pico-8 play session: hold ← + tap ❎

[t = 4 s] hold ← ~4s, tap ❎ ~7×
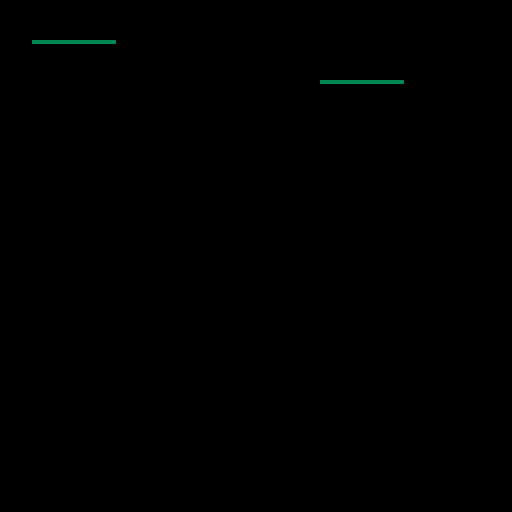

pico-8 cartridge
version 8
__lua__
t = 0

function _update()
	t += 1
	x1 = sin(t/128)*64 + 64
	x2 = abs(sin(t/128))*128
	x3 = sin(t/64)*64 + 64
end

function _draw()
	cls()
	line(x1-10,10,x1+10,10,3)
	line(x2-10,20,x2+10,20,3)
	line(x3-10,30,x3+10,30,t % 16)
end
__gfx__
00000000000000000000000000000000000000000000000000000000000000000000000000000000000000000000000000000000000000000000000000000000
00000000000000000000000000000000000000000000000000000000000000000000000000000000000000000000000000000000000000000000000000000000
00700700000000000000000000000000000000000000000000000000000000000000000000000000000000000000000000000000000000000000000000000000
00077000000000000000000000000000000000000000000000000000000000000000000000000000000000000000000000000000000000000000000000000000
00077000000000000000000000000000000000000000000000000000000000000000000000000000000000000000000000000000000000000000000000000000
00700700000000000000000000000000000000000000000000000000000000000000000000000000000000000000000000000000000000000000000000000000
00000000000000000000000000000000000000000000000000000000000000000000000000000000000000000000000000000000000000000000000000000000
00000000000000000000000000000000000000000000000000000000000000000000000000000000000000000000000000000000000000000000000000000000
00000000000000000000000000000000000000000000000000000000000000000000000000000000000000000000000000000000000000000000000000000000
00000000000000000000000000000000000000000000000000000000000000000000000000000000000000000000000000000000000000000000000000000000
00000000000000000000000000000000000000000000000000000000000000000000000000000000000000000000000000000000000000000000000000000000
00000000000000000000000000000000000000000000000000000000000000000000000000000000000000000000000000000000000000000000000000000000
00000000000000000000000000000000000000000000000000000000000000000000000000000000000000000000000000000000000000000000000000000000
00000000000000000000000000000000000000000000000000000000000000000000000000000000000000000000000000000000000000000000000000000000
00000000000000000000000000000000000000000000000000000000000000000000000000000000000000000000000000000000000000000000000000000000
00000000000000000000000000000000000000000000000000000000000000000000000000000000000000000000000000000000000000000000000000000000
00000000000000000000000000000000000000000000000000000000000000000000000000000000000000000000000000000000000000000000000000000000
00000000000000000000000000000000000000000000000000000000000000000000000000000000000000000000000000000000000000000000000000000000
00000000000000000000000000000000000000000000000000000000000000000000000000000000000000000000000000000000000000000000000000000000
00000000000000000000000000000000000000000000000000000000000000000000000000000000000000000000000000000000000000000000000000000000
00000000000000000000000000000000000000000000000000000000000000000000000000000000000000000000000000000000000000000000000000000000
00000000000000000000000000000000000000000000000000000000000000000000000000000000000000000000000000000000000000000000000000000000
00000000000000000000000000000000000000000000000000000000000000000000000000000000000000000000000000000000000000000000000000000000
00000000000000000000000000000000000000000000000000000000000000000000000000000000000000000000000000000000000000000000000000000000
00000000000000000000000000000000000000000000000000000000000000000000000000000000000000000000000000000000000000000000000000000000
00000000000000000000000000000000000000000000000000000000000000000000000000000000000000000000000000000000000000000000000000000000
00000000000000000000000000000000000000000000000000000000000000000000000000000000000000000000000000000000000000000000000000000000
00000000000000000000000000000000000000000000000000000000000000000000000000000000000000000000000000000000000000000000000000000000
00000000000000000000000000000000000000000000000000000000000000000000000000000000000000000000000000000000000000000000000000000000
00000000000000000000000000000000000000000000000000000000000000000000000000000000000000000000000000000000000000000000000000000000
00000000000000000000000000000000000000000000000000000000000000000000000000000000000000000000000000000000000000000000000000000000
00000000000000000000000000000000000000000000000000000000000000000000000000000000000000000000000000000000000000000000000000000000
00000000000000000000000000000000000000000000000000000000000000000000000000000000000000000000000000000000000000000000000000000000
00000000000000000000000000000000000000000000000000000000000000000000000000000000000000000000000000000000000000000000000000000000
00000000000000000000000000000000000000000000000000000000000000000000000000000000000000000000000000000000000000000000000000000000
00000000000000000000000000000000000000000000000000000000000000000000000000000000000000000000000000000000000000000000000000000000
00000000000000000000000000000000000000000000000000000000000000000000000000000000000000000000000000000000000000000000000000000000
00000000000000000000000000000000000000000000000000000000000000000000000000000000000000000000000000000000000000000000000000000000
00000000000000000000000000000000000000000000000000000000000000000000000000000000000000000000000000000000000000000000000000000000
00000000000000000000000000000000000000000000000000000000000000000000000000000000000000000000000000000000000000000000000000000000
00000000000000000000000000000000000000000000000000000000000000000000000000000000000000000000000000000000000000000000000000000000
00000000000000000000000000000000000000000000000000000000000000000000000000000000000000000000000000000000000000000000000000000000
00000000000000000000000000000000000000000000000000000000000000000000000000000000000000000000000000000000000000000000000000000000
00000000000000000000000000000000000000000000000000000000000000000000000000000000000000000000000000000000000000000000000000000000
00000000000000000000000000000000000000000000000000000000000000000000000000000000000000000000000000000000000000000000000000000000
00000000000000000000000000000000000000000000000000000000000000000000000000000000000000000000000000000000000000000000000000000000
00000000000000000000000000000000000000000000000000000000000000000000000000000000000000000000000000000000000000000000000000000000
00000000000000000000000000000000000000000000000000000000000000000000000000000000000000000000000000000000000000000000000000000000
00000000000000000000000000000000000000000000000000000000000000000000000000000000000000000000000000000000000000000000000000000000
00000000000000000000000000000000000000000000000000000000000000000000000000000000000000000000000000000000000000000000000000000000
00000000000000000000000000000000000000000000000000000000000000000000000000000000000000000000000000000000000000000000000000000000
00000000000000000000000000000000000000000000000000000000000000000000000000000000000000000000000000000000000000000000000000000000
00000000000000000000000000000000000000000000000000000000000000000000000000000000000000000000000000000000000000000000000000000000
00000000000000000000000000000000000000000000000000000000000000000000000000000000000000000000000000000000000000000000000000000000
00000000000000000000000000000000000000000000000000000000000000000000000000000000000000000000000000000000000000000000000000000000
00000000000000000000000000000000000000000000000000000000000000000000000000000000000000000000000000000000000000000000000000000000
00000000000000000000000000000000000000000000000000000000000000000000000000000000000000000000000000000000000000000000000000000000
00000000000000000000000000000000000000000000000000000000000000000000000000000000000000000000000000000000000000000000000000000000
00000000000000000000000000000000000000000000000000000000000000000000000000000000000000000000000000000000000000000000000000000000
00000000000000000000000000000000000000000000000000000000000000000000000000000000000000000000000000000000000000000000000000000000
00000000000000000000000000000000000000000000000000000000000000000000000000000000000000000000000000000000000000000000000000000000
00000000000000000000000000000000000000000000000000000000000000000000000000000000000000000000000000000000000000000000000000000000
00000000000000000000000000000000000000000000000000000000000000000000000000000000000000000000000000000000000000000000000000000000
00000000000000000000000000000000000000000000000000000000000000000000000000000000000000000000000000000000000000000000000000000000
00000000000000000000000000000000000000000000000000000000000000000000000000000000000000000000000000000000000000000000000000000000
00000000000000000000000000000000000000000000000000000000000000000000000000000000000000000000000000000000000000000000000000000000
00000000000000000000000000000000000000000000000000000000000000000000000000000000000000000000000000000000000000000000000000000000
00000000000000000000000000000000000000000000000000000000000000000000000000000000000000000000000000000000000000000000000000000000
00000000000000000000000000000000000000000000000000000000000000000000000000000000000000000000000000000000000000000000000000000000
00000000000000000000000000000000000000000000000000000000000000000000000000000000000000000000000000000000000000000000000000000000
00000000000000000000000000000000000000000000000000000000000000000000000000000000000000000000000000000000000000000000000000000000
00000000000000000000000000000000000000000000000000000000000000000000000000000000000000000000000000000000000000000000000000000000
00000000000000000000000000000000000000000000000000000000000000000000000000000000000000000000000000000000000000000000000000000000
00000000000000000000000000000000000000000000000000000000000000000000000000000000000000000000000000000000000000000000000000000000
00000000000000000000000000000000000000000000000000000000000000000000000000000000000000000000000000000000000000000000000000000000
00000000000000000000000000000000000000000000000000000000000000000000000000000000000000000000000000000000000000000000000000000000
00000000000000000000000000000000000000000000000000000000000000000000000000000000000000000000000000000000000000000000000000000000
00000000000000000000000000000000000000000000000000000000000000000000000000000000000000000000000000000000000000000000000000000000
00000000000000000000000000000000000000000000000000000000000000000000000000000000000000000000000000000000000000000000000000000000
00000000000000000000000000000000000000000000000000000000000000000000000000000000000000000000000000000000000000000000000000000000
00000000000000000000000000000000000000000000000000000000000000000000000000000000000000000000000000000000000000000000000000000000
00000000000000000000000000000000000000000000000000000000000000000000000000000000000000000000000000000000000000000000000000000000
00000000000000000000000000000000000000000000000000000000000000000000000000000000000000000000000000000000000000000000000000000000
00000000000000000000000000000000000000000000000000000000000000000000000000000000000000000000000000000000000000000000000000000000
00000000000000000000000000000000000000000000000000000000000000000000000000000000000000000000000000000000000000000000000000000000
00000000000000000000000000000000000000000000000000000000000000000000000000000000000000000000000000000000000000000000000000000000
00000000000000000000000000000000000000000000000000000000000000000000000000000000000000000000000000000000000000000000000000000000
00000000000000000000000000000000000000000000000000000000000000000000000000000000000000000000000000000000000000000000000000000000
00000000000000000000000000000000000000000000000000000000000000000000000000000000000000000000000000000000000000000000000000000000
00000000000000000000000000000000000000000000000000000000000000000000000000000000000000000000000000000000000000000000000000000000
00000000000000000000000000000000000000000000000000000000000000000000000000000000000000000000000000000000000000000000000000000000
00000000000000000000000000000000000000000000000000000000000000000000000000000000000000000000000000000000000000000000000000000000
00000000000000000000000000000000000000000000000000000000000000000000000000000000000000000000000000000000000000000000000000000000
00000000000000000000000000000000000000000000000000000000000000000000000000000000000000000000000000000000000000000000000000000000
00000000000000000000000000000000000000000000000000000000000000000000000000000000000000000000000000000000000000000000000000000000
00000000000000000000000000000000000000000000000000000000000000000000000000000000000000000000000000000000000000000000000000000000
00000000000000000000000000000000000000000000000000000000000000000000000000000000000000000000000000000000000000000000000000000000
00000000000000000000000000000000000000000000000000000000000000000000000000000000000000000000000000000000000000000000000000000000
00000000000000000000000000000000000000000000000000000000000000000000000000000000000000000000000000000000000000000000000000000000
00000000000000000000000000000000000000000000000000000000000000000000000000000000000000000000000000000000000000000000000000000000
00000000000000000000000000000000000000000000000000000000000000000000000000000000000000000000000000000000000000000000000000000000
00000000000000000000000000000000000000000000000000000000000000000000000000000000000000000000000000000000000000000000000000000000
00000000000000000000000000000000000000000000000000000000000000000000000000000000000000000000000000000000000000000000000000000000
00000000000000000000000000000000000000000000000000000000000000000000000000000000000000000000000000000000000000000000000000000000
00000000000000000000000000000000000000000000000000000000000000000000000000000000000000000000000000000000000000000000000000000000
00000000000000000000000000000000000000000000000000000000000000000000000000000000000000000000000000000000000000000000000000000000
00000000000000000000000000000000000000000000000000000000000000000000000000000000000000000000000000000000000000000000000000000000
00000000000000000000000000000000000000000000000000000000000000000000000000000000000000000000000000000000000000000000000000000000
00000000000000000000000000000000000000000000000000000000000000000000000000000000000000000000000000000000000000000000000000000000
00000000000000000000000000000000000000000000000000000000000000000000000000000000000000000000000000000000000000000000000000000000
00000000000000000000000000000000000000000000000000000000000000000000000000000000000000000000000000000000000000000000000000000000
00000000000000000000000000000000000000000000000000000000000000000000000000000000000000000000000000000000000000000000000000000000
00000000000000000000000000000000000000000000000000000000000000000000000000000000000000000000000000000000000000000000000000000000
00000000000000000000000000000000000000000000000000000000000000000000000000000000000000000000000000000000000000000000000000000000
00000000000000000000000000000000000000000000000000000000000000000000000000000000000000000000000000000000000000000000000000000000
00000000000000000000000000000000000000000000000000000000000000000000000000000000000000000000000000000000000000000000000000000000
00000000000000000000000000000000000000000000000000000000000000000000000000000000000000000000000000000000000000000000000000000000
00000000000000000000000000000000000000000000000000000000000000000000000000000000000000000000000000000000000000000000000000000000
00000000000000000000000000000000000000000000000000000000000000000000000000000000000000000000000000000000000000000000000000000000
00000000000000000000000000000000000000000000000000000000000000000000000000000000000000000000000000000000000000000000000000000000
00000000000000000000000000000000000000000000000000000000000000000000000000000000000000000000000000000000000000000000000000000000
00000000000000000000000000000000000000000000000000000000000000000000000000000000000000000000000000000000000000000000000000000000
00000000000000000000000000000000000000000000000000000000000000000000000000000000000000000000000000000000000000000000000000000000
00000000000000000000000000000000000000000000000000000000000000000000000000000000000000000000000000000000000000000000000000000000
00000000000000000000000000000000000000000000000000000000000000000000000000000000000000000000000000000000000000000000000000000000
00000000000000000000000000000000000000000000000000000000000000000000000000000000000000000000000000000000000000000000000000000000
00000000000000000000000000000000000000000000000000000000000000000000000000000000000000000000000000000000000000000000000000000000
00000000000000000000000000000000000000000000000000000000000000000000000000000000000000000000000000000000000000000000000000000000
__gff__
0000000000000000000000000000000000000000000000000000000000000000000000000000000000000000000000000000000000000000000000000000000000000000000000000000000000000000000000000000000000000000000000000000000000000000000000000000000000000000000000000000000000000000
0000000000000000000000000000000000000000000000000000000000000000000000000000000000000000000000000000000000000000000000000000000000000000000000000000000000000000000000000000000000000000000000000000000000000000000000000000000000000000000000000000000000000000
__map__
0000000000000000000000000000000000000000000000000000000000000000000000000000000000000000000000000000000000000000000000000000000000000000000000000000000000000000000000000000000000000000000000000000000000000000000000000000000000000000000000000000000000000000
0000000000000000000000000000000000000000000000000000000000000000000000000000000000000000000000000000000000000000000000000000000000000000000000000000000000000000000000000000000000000000000000000000000000000000000000000000000000000000000000000000000000000000
0000000000000000000000000000000000000000000000000000000000000000000000000000000000000000000000000000000000000000000000000000000000000000000000000000000000000000000000000000000000000000000000000000000000000000000000000000000000000000000000000000000000000000
0000000000000000000000000000000000000000000000000000000000000000000000000000000000000000000000000000000000000000000000000000000000000000000000000000000000000000000000000000000000000000000000000000000000000000000000000000000000000000000000000000000000000000
0000000000000000000000000000000000000000000000000000000000000000000000000000000000000000000000000000000000000000000000000000000000000000000000000000000000000000000000000000000000000000000000000000000000000000000000000000000000000000000000000000000000000000
0000000000000000000000000000000000000000000000000000000000000000000000000000000000000000000000000000000000000000000000000000000000000000000000000000000000000000000000000000000000000000000000000000000000000000000000000000000000000000000000000000000000000000
0000000000000000000000000000000000000000000000000000000000000000000000000000000000000000000000000000000000000000000000000000000000000000000000000000000000000000000000000000000000000000000000000000000000000000000000000000000000000000000000000000000000000000
0000000000000000000000000000000000000000000000000000000000000000000000000000000000000000000000000000000000000000000000000000000000000000000000000000000000000000000000000000000000000000000000000000000000000000000000000000000000000000000000000000000000000000
0000000000000000000000000000000000000000000000000000000000000000000000000000000000000000000000000000000000000000000000000000000000000000000000000000000000000000000000000000000000000000000000000000000000000000000000000000000000000000000000000000000000000000
0000000000000000000000000000000000000000000000000000000000000000000000000000000000000000000000000000000000000000000000000000000000000000000000000000000000000000000000000000000000000000000000000000000000000000000000000000000000000000000000000000000000000000
0000000000000000000000000000000000000000000000000000000000000000000000000000000000000000000000000000000000000000000000000000000000000000000000000000000000000000000000000000000000000000000000000000000000000000000000000000000000000000000000000000000000000000
0000000000000000000000000000000000000000000000000000000000000000000000000000000000000000000000000000000000000000000000000000000000000000000000000000000000000000000000000000000000000000000000000000000000000000000000000000000000000000000000000000000000000000
0000000000000000000000000000000000000000000000000000000000000000000000000000000000000000000000000000000000000000000000000000000000000000000000000000000000000000000000000000000000000000000000000000000000000000000000000000000000000000000000000000000000000000
0000000000000000000000000000000000000000000000000000000000000000000000000000000000000000000000000000000000000000000000000000000000000000000000000000000000000000000000000000000000000000000000000000000000000000000000000000000000000000000000000000000000000000
0000000000000000000000000000000000000000000000000000000000000000000000000000000000000000000000000000000000000000000000000000000000000000000000000000000000000000000000000000000000000000000000000000000000000000000000000000000000000000000000000000000000000000
0000000000000000000000000000000000000000000000000000000000000000000000000000000000000000000000000000000000000000000000000000000000000000000000000000000000000000000000000000000000000000000000000000000000000000000000000000000000000000000000000000000000000000
0000000000000000000000000000000000000000000000000000000000000000000000000000000000000000000000000000000000000000000000000000000000000000000000000000000000000000000000000000000000000000000000000000000000000000000000000000000000000000000000000000000000000000
0000000000000000000000000000000000000000000000000000000000000000000000000000000000000000000000000000000000000000000000000000000000000000000000000000000000000000000000000000000000000000000000000000000000000000000000000000000000000000000000000000000000000000
0000000000000000000000000000000000000000000000000000000000000000000000000000000000000000000000000000000000000000000000000000000000000000000000000000000000000000000000000000000000000000000000000000000000000000000000000000000000000000000000000000000000000000
0000000000000000000000000000000000000000000000000000000000000000000000000000000000000000000000000000000000000000000000000000000000000000000000000000000000000000000000000000000000000000000000000000000000000000000000000000000000000000000000000000000000000000
0000000000000000000000000000000000000000000000000000000000000000000000000000000000000000000000000000000000000000000000000000000000000000000000000000000000000000000000000000000000000000000000000000000000000000000000000000000000000000000000000000000000000000
0000000000000000000000000000000000000000000000000000000000000000000000000000000000000000000000000000000000000000000000000000000000000000000000000000000000000000000000000000000000000000000000000000000000000000000000000000000000000000000000000000000000000000
0000000000000000000000000000000000000000000000000000000000000000000000000000000000000000000000000000000000000000000000000000000000000000000000000000000000000000000000000000000000000000000000000000000000000000000000000000000000000000000000000000000000000000
0000000000000000000000000000000000000000000000000000000000000000000000000000000000000000000000000000000000000000000000000000000000000000000000000000000000000000000000000000000000000000000000000000000000000000000000000000000000000000000000000000000000000000
0000000000000000000000000000000000000000000000000000000000000000000000000000000000000000000000000000000000000000000000000000000000000000000000000000000000000000000000000000000000000000000000000000000000000000000000000000000000000000000000000000000000000000
0000000000000000000000000000000000000000000000000000000000000000000000000000000000000000000000000000000000000000000000000000000000000000000000000000000000000000000000000000000000000000000000000000000000000000000000000000000000000000000000000000000000000000
0000000000000000000000000000000000000000000000000000000000000000000000000000000000000000000000000000000000000000000000000000000000000000000000000000000000000000000000000000000000000000000000000000000000000000000000000000000000000000000000000000000000000000
0000000000000000000000000000000000000000000000000000000000000000000000000000000000000000000000000000000000000000000000000000000000000000000000000000000000000000000000000000000000000000000000000000000000000000000000000000000000000000000000000000000000000000
0000000000000000000000000000000000000000000000000000000000000000000000000000000000000000000000000000000000000000000000000000000000000000000000000000000000000000000000000000000000000000000000000000000000000000000000000000000000000000000000000000000000000000
0000000000000000000000000000000000000000000000000000000000000000000000000000000000000000000000000000000000000000000000000000000000000000000000000000000000000000000000000000000000000000000000000000000000000000000000000000000000000000000000000000000000000000
0000000000000000000000000000000000000000000000000000000000000000000000000000000000000000000000000000000000000000000000000000000000000000000000000000000000000000000000000000000000000000000000000000000000000000000000000000000000000000000000000000000000000000
0000000000000000000000000000000000000000000000000000000000000000000000000000000000000000000000000000000000000000000000000000000000000000000000000000000000000000000000000000000000000000000000000000000000000000000000000000000000000000000000000000000000000000
